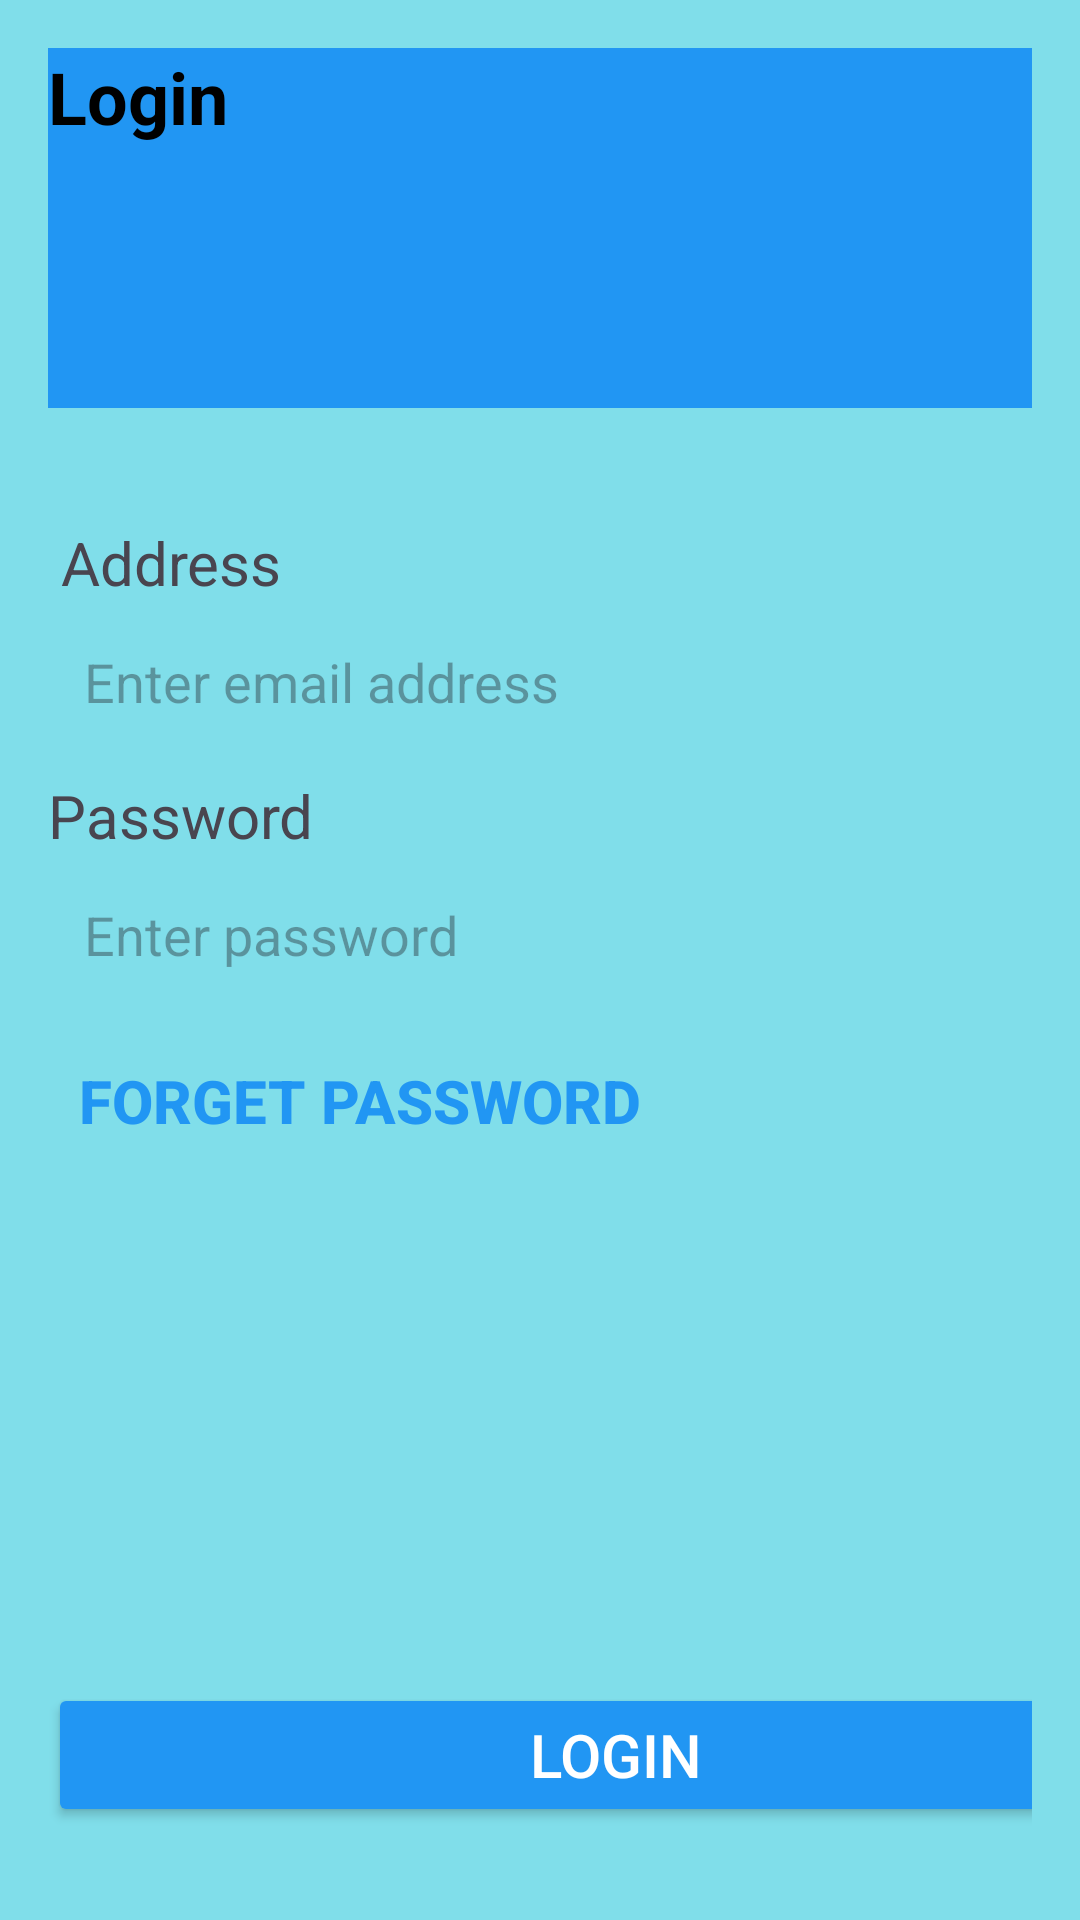

Write the Android layout XML for this screen, with the resource values it uses.
<!-- AndroidManifest.xml: application theme Theme.CashQuest -->
<!-- res/layout/activity_login.xml -->
<?xml version="1.0" encoding="utf-8"?>
<androidx.constraintlayout.widget.ConstraintLayout xmlns:android="http://schemas.android.com/apk/res/android"
    xmlns:app="http://schemas.android.com/apk/res-auto"
    xmlns:tools="http://schemas.android.com/tools"
    android:id="@+id/main"
    android:layout_width="match_parent"
    android:layout_height="match_parent"
    android:background="#80DEEA"
    android:padding="16dp">

    
    <ImageView
        android:id="@+id/backArrow"
        android:layout_width="40dp"
        android:layout_height="40dp"
        app:layout_constraintStart_toStartOf="parent"
        app:layout_constraintTop_toTopOf="parent" />

    
    <View
        android:id="@+id/headerShape"
        android:layout_width="0dp"
        android:layout_height="120dp"
        android:background="#2196F3"
        app:layout_constraintEnd_toEndOf="parent"
        app:layout_constraintStart_toStartOf="parent"
        app:layout_constraintTop_toTopOf="parent" />

    <TextView
        android:id="@+id/signupTitle"
        android:layout_width="wrap_content"
        android:layout_height="wrap_content"
        android:text="Login"
        android:textColor="#000000"
        android:textSize="24sp"
        android:textStyle="bold"
        tools:layout_editor_absoluteX="196dp"
        tools:layout_editor_absoluteY="56dp"
        tools:ignore="MissingConstraints" />

    <EditText
        android:id="@+id/emailInput"
        android:layout_width="379dp"
        android:layout_height="wrap_content"
        android:background="@drawable/edit_text"
        android:hint="Enter email address"
        android:inputType="textEmailAddress"
        android:padding="12dp"
        app:layout_constraintBottom_toBottomOf="parent"
        app:layout_constraintEnd_toEndOf="parent"
        app:layout_constraintHorizontal_bias="0.0"
        app:layout_constraintStart_toStartOf="parent"
        app:layout_constraintTop_toTopOf="parent"
        app:layout_constraintVertical_bias="0.334"
        tools:ignore="MissingConstraints" />

    <EditText
        android:id="@+id/passwordInput"
        android:layout_width="379dp"
        android:layout_height="wrap_content"
        android:background="@drawable/edit_text"
        android:hint="Enter password"
        android:inputType="textPassword"
        android:padding="12dp"
        app:layout_constraintBottom_toBottomOf="parent"
        app:layout_constraintEnd_toEndOf="parent"
        app:layout_constraintHorizontal_bias="0.0"
        app:layout_constraintStart_toStartOf="parent"
        app:layout_constraintTop_toTopOf="parent"
        app:layout_constraintVertical_bias="0.485"
        tools:ignore="MissingConstraints" />

    <Button
        android:id="@+id/LoginButton1"
        android:layout_width="379dp"
        android:layout_height="wrap_content"
        android:backgroundTint="#2196F3"
        android:text="Login"
        android:textSize="20sp"
        android:textColor="#FFFFFF"
        app:layout_constraintBottom_toBottomOf="parent"
        app:layout_constraintEnd_toEndOf="parent"
        app:layout_constraintHorizontal_bias="0.0"
        app:layout_constraintStart_toStartOf="parent"
        app:layout_constraintTop_toTopOf="parent"
        app:layout_constraintVertical_bias="0.973"
        tools:ignore="MissingConstraints" />

    <TextView
        android:id="@+id/textView3"
        android:layout_width="379dp"
        android:layout_height="wrap_content"
        android:text="Email Address"
        android:textSize="20sp"
        app:layout_constraintBottom_toBottomOf="parent"
        app:layout_constraintEnd_toEndOf="parent"
        app:layout_constraintHorizontal_bias="1.0"
        app:layout_constraintStart_toStartOf="parent"
        app:layout_constraintTop_toTopOf="parent"
        app:layout_constraintVertical_bias="0.272"
        tools:ignore="MissingConstraints" />

    <TextView
        android:id="@+id/textView4"
        android:layout_width="379dp"
        android:layout_height="wrap_content"
        android:text="Password"
        android:textSize="20sp"
        app:layout_constraintBottom_toBottomOf="parent"
        app:layout_constraintEnd_toEndOf="parent"
        app:layout_constraintHorizontal_bias="0.0"
        app:layout_constraintStart_toStartOf="parent"
        app:layout_constraintTop_toTopOf="parent"
        app:layout_constraintVertical_bias="0.417"
        tools:ignore="MissingConstraints" />

    <Button
        android:id="@+id/ForgetPasswordbtn"
        android:layout_width="wrap_content"
        android:layout_height="wrap_content"
        android:background="@android:color/transparent"
        android:padding="10dp"
        android:text="Forget Password"
        android:textColor="#2196F3"
        android:textSize="20sp"
        android:textStyle="bold"
        app:layout_constraintBottom_toBottomOf="parent"
        app:layout_constraintEnd_toEndOf="parent"
        app:layout_constraintHorizontal_bias="0.0"
        app:layout_constraintStart_toStartOf="parent"
        app:layout_constraintTop_toTopOf="parent"
        app:layout_constraintVertical_bias="0.584"
        tools:ignore="MissingConstraints" />


</androidx.constraintlayout.widget.ConstraintLayout>
<!-- resources referenced by this layout -->
<resources>
  <style name="Theme.CashQuest" parent="Base.Theme.CashQuest" />
  <style name="Base.Theme.CashQuest" parent="Theme.Material3.DayNight.NoActionBar">
          
          
      </style>
</resources>
